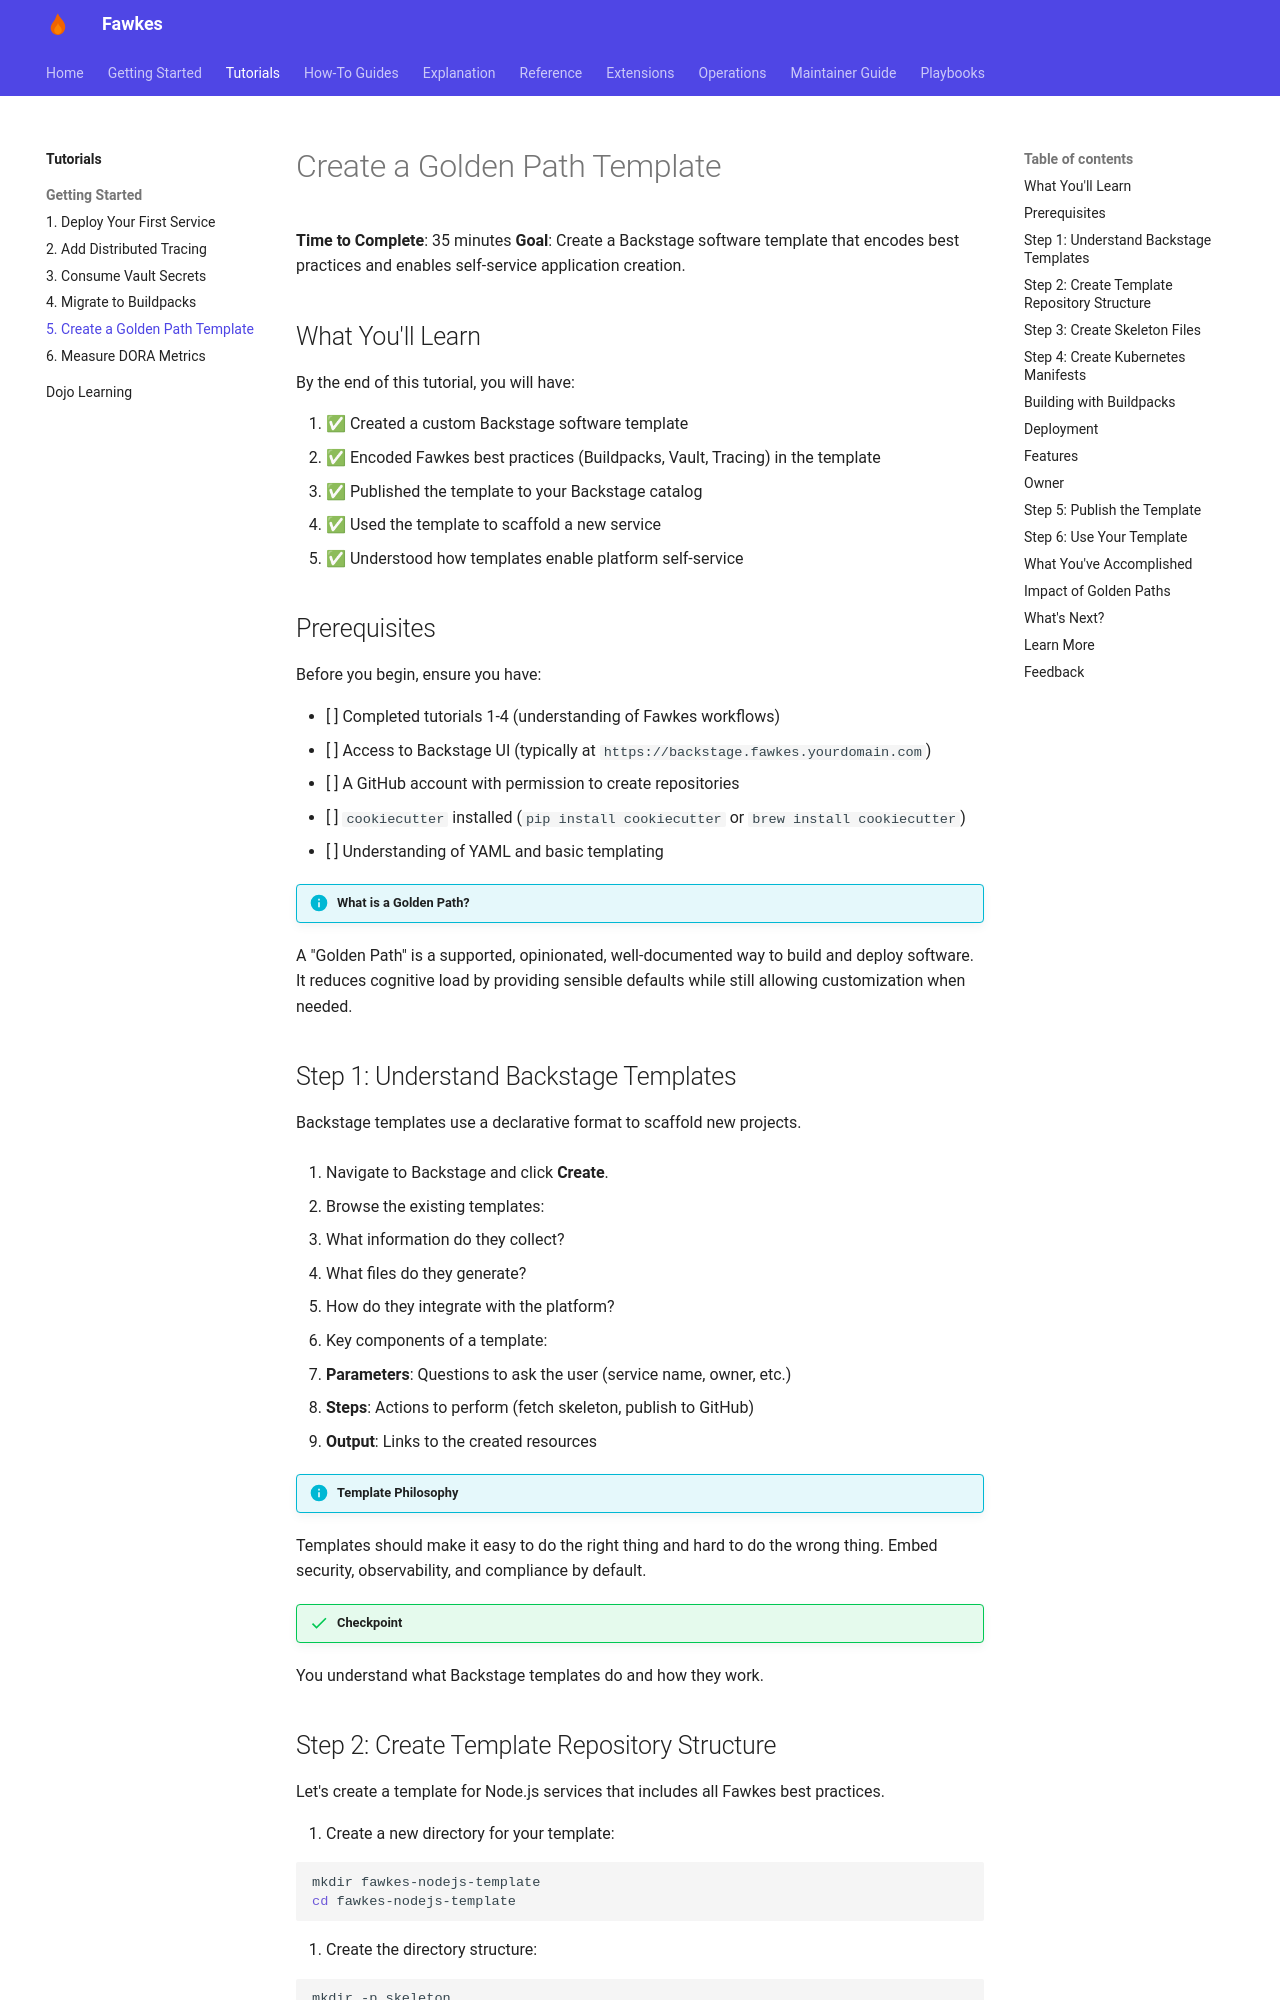

repository: paruff/fawkes · page: tutorials/5-create-golden-path-template/index.html · generator: mkdocs

---
title: Create a Golden Path Template
description: Extend the Fawkes platform by creating a Backstage software template
---

# Create a Golden Path Template

**Time to Complete**: 35 minutes
**Goal**: Create a Backstage software template that encodes best practices and enables self-service application creation.

## What You'll Learn

By the end of this tutorial, you will have:

1. ✅ Created a custom Backstage software template
2. ✅ Encoded Fawkes best practices (Buildpacks, Vault, Tracing) in the template
3. ✅ Published the template to your Backstage catalog
4. ✅ Used the template to scaffold a new service
5. ✅ Understood how templates enable platform self-service

## Prerequisites

Before you begin, ensure you have:

- [ ] Completed tutorials 1-4 (understanding of Fawkes workflows)
- [ ] Access to Backstage UI (typically at `https://backstage.fawkes.yourdomain.com`)
- [ ] A GitHub account with permission to create repositories
- [ ] `cookiecutter` installed (`pip install cookiecutter` or `brew install cookiecutter`)
- [ ] Understanding of YAML and basic templating

!!! info "What is a Golden Path?"
A "Golden Path" is a supported, opinionated, well-documented way to build and deploy software. It reduces cognitive load by providing sensible defaults while still allowing customization when needed.

## Step 1: Understand Backstage Templates

Backstage templates use a declarative format to scaffold new projects.

1. Navigate to Backstage and click **Create**.

2. Browse the existing templates:

   - What information do they collect?
   - What files do they generate?
   - How do they integrate with the platform?

3. Key components of a template:
   - **Parameters**: Questions to ask the user (service name, owner, etc.)
   - **Steps**: Actions to perform (fetch skeleton, publish to GitHub)
   - **Output**: Links to the created resources

!!! info "Template Philosophy"
Templates should make it easy to do the right thing and hard to do the wrong thing. Embed security, observability, and compliance by default.

!!! success "Checkpoint"
You understand what Backstage templates do and how they work.
